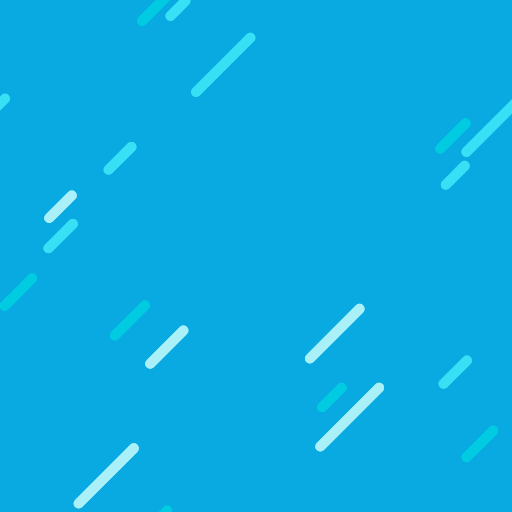
t = 0.00 s
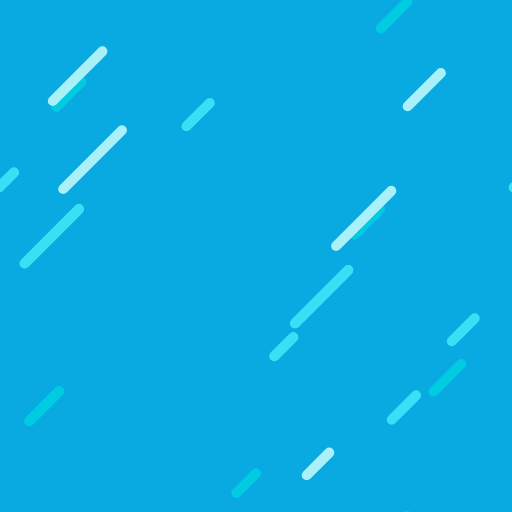
t = 0.69 s
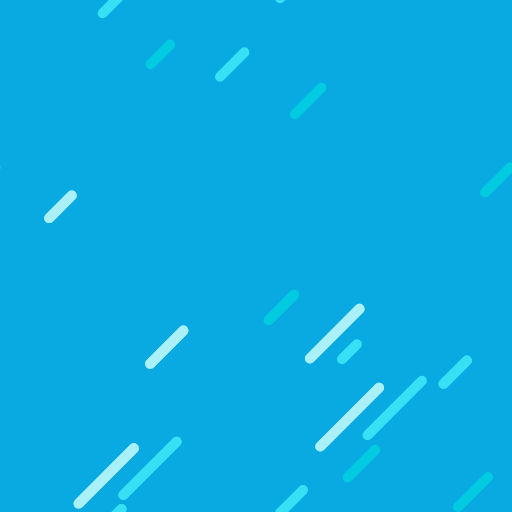
t = 1.39 s
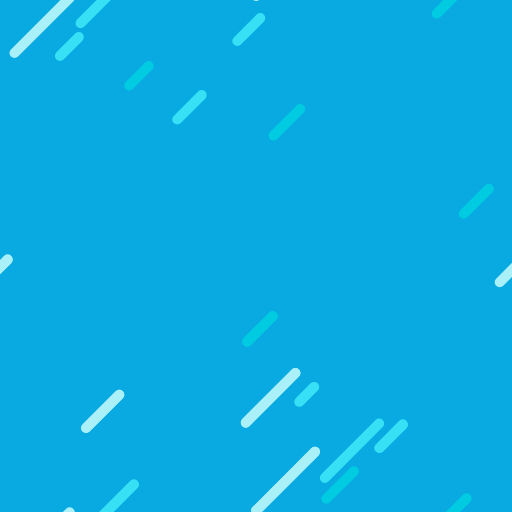
t = 1.56 s
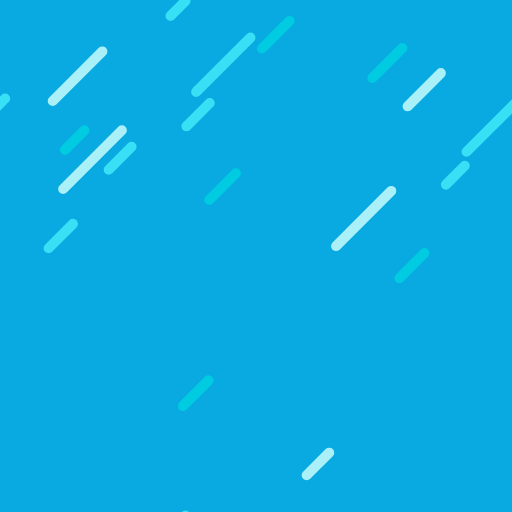
t = 2.08 s
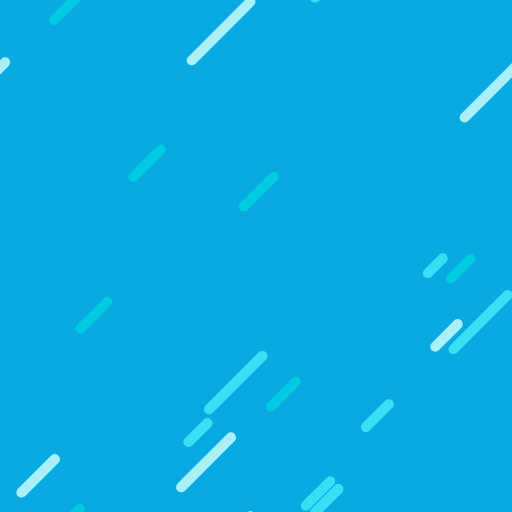
t = 3.13 s

The animated SVG that drew these frames (rendered in a browser with its animation timeline set to each time). Animation: 3 SMIL elements (animateTransform=3); one cycle of 4.17 s, repeats indefinitely.

<?xml version="1.0" encoding="utf-8"?>
<svg xmlns="http://www.w3.org/2000/svg" xmlns:xlink="http://www.w3.org/1999/xlink" style="background: rgb(8, 170, 225); display: block; position: relative; shape-rendering: auto;" width="163" height="163" preserveAspectRatio="xMidYMid" viewBox="0 0 163 163"><g transform="scale(0.64)"><g transform="translate(-158.178 158.178)">
  <line x1="245.30889360814749" x2="232.05100220308557" y1="214.21594773114683" y2="227.47383913620874" stroke-width="5" stroke="#01cbe1" stroke-linecap="round"></line><line x1="245.30889360814749" x2="232.05100220308557" y1="-297.7840522688532" y2="-284.52616086379123" stroke-width="5" stroke="#01cbe1" stroke-linecap="round"></line><line x1="501.3088936081475" x2="488.05100220308555" y1="-297.7840522688532" y2="-284.52616086379123" stroke-width="5" stroke="#01cbe1" stroke-linecap="round"></line><line x1="757.3088936081475" x2="744.0510022030855" y1="-297.7840522688532" y2="-284.52616086379123" stroke-width="5" stroke="#01cbe1" stroke-linecap="round"></line><line x1="245.30889360814749" x2="232.05100220308557" y1="-41.78405226885317" y2="-28.52616086379126" stroke-width="5" stroke="#01cbe1" stroke-linecap="round"></line><line x1="501.3088936081475" x2="488.05100220308555" y1="-41.78405226885317" y2="-28.52616086379126" stroke-width="5" stroke="#01cbe1" stroke-linecap="round"></line><line x1="757.3088936081475" x2="744.0510022030855" y1="-41.78405226885317" y2="-28.52616086379126" stroke-width="5" stroke="#01cbe1" stroke-linecap="round"></line><line x1="245.30889360814749" x2="232.05100220308557" y1="214.21594773114683" y2="227.47383913620874" stroke-width="5" stroke="#01cbe1" stroke-linecap="round"></line><line x1="501.3088936081475" x2="488.05100220308555" y1="214.21594773114683" y2="227.47383913620874" stroke-width="5" stroke="#01cbe1" stroke-linecap="round"></line><line x1="757.3088936081475" x2="744.0510022030855" y1="214.21594773114683" y2="227.47383913620874" stroke-width="5" stroke="#01cbe1" stroke-linecap="round"></line><line x1="72.08137556059019" x2="57.17908263357269" y1="151.94617812106776" y2="166.84847104808523" stroke-width="5" stroke="#01cbe1" stroke-linecap="round"></line><line x1="72.08137556059019" x2="57.17908263357269" y1="-360.05382187893224" y2="-345.15152895191477" stroke-width="5" stroke="#01cbe1" stroke-linecap="round"></line><line x1="328.0813755605902" x2="313.1790826335727" y1="-360.05382187893224" y2="-345.15152895191477" stroke-width="5" stroke="#01cbe1" stroke-linecap="round"></line><line x1="584.0813755605902" x2="569.1790826335726" y1="-360.05382187893224" y2="-345.15152895191477" stroke-width="5" stroke="#01cbe1" stroke-linecap="round"></line><line x1="72.08137556059019" x2="57.17908263357269" y1="-104.05382187893224" y2="-89.15152895191477" stroke-width="5" stroke="#01cbe1" stroke-linecap="round"></line><line x1="328.0813755605902" x2="313.1790826335727" y1="-104.05382187893224" y2="-89.15152895191477" stroke-width="5" stroke="#01cbe1" stroke-linecap="round"></line><line x1="584.0813755605902" x2="569.1790826335726" y1="-104.05382187893224" y2="-89.15152895191477" stroke-width="5" stroke="#01cbe1" stroke-linecap="round"></line><line x1="72.08137556059019" x2="57.17908263357269" y1="151.94617812106776" y2="166.84847104808523" stroke-width="5" stroke="#01cbe1" stroke-linecap="round"></line><line x1="328.0813755605902" x2="313.1790826335727" y1="151.94617812106776" y2="166.84847104808523" stroke-width="5" stroke="#01cbe1" stroke-linecap="round"></line><line x1="584.0813755605902" x2="569.1790826335726" y1="151.94617812106776" y2="166.84847104808523" stroke-width="5" stroke="#01cbe1" stroke-linecap="round"></line><line x1="83.14857596233077" x2="70.66217517790443" y1="-2.1120523116176813" y2="10.37434847280867" stroke-width="5" stroke="#01cbe1" stroke-linecap="round"></line><line x1="83.14857596233077" x2="70.66217517790443" y1="-514.1120523116177" y2="-501.62565152719134" stroke-width="5" stroke="#01cbe1" stroke-linecap="round"></line><line x1="339.14857596233077" x2="326.66217517790443" y1="-514.1120523116177" y2="-501.62565152719134" stroke-width="5" stroke="#01cbe1" stroke-linecap="round"></line><line x1="595.1485759623308" x2="582.6621751779044" y1="-514.1120523116177" y2="-501.62565152719134" stroke-width="5" stroke="#01cbe1" stroke-linecap="round"></line><line x1="83.14857596233077" x2="70.66217517790443" y1="-258.1120523116177" y2="-245.62565152719134" stroke-width="5" stroke="#01cbe1" stroke-linecap="round"></line><line x1="339.14857596233077" x2="326.66217517790443" y1="-258.1120523116177" y2="-245.62565152719134" stroke-width="5" stroke="#01cbe1" stroke-linecap="round"></line><line x1="595.1485759623308" x2="582.6621751779044" y1="-258.1120523116177" y2="-245.62565152719134" stroke-width="5" stroke="#01cbe1" stroke-linecap="round"></line><line x1="83.14857596233077" x2="70.66217517790443" y1="-2.1120523116176813" y2="10.37434847280867" stroke-width="5" stroke="#01cbe1" stroke-linecap="round"></line><line x1="339.14857596233077" x2="326.66217517790443" y1="-2.1120523116176813" y2="10.37434847280867" stroke-width="5" stroke="#01cbe1" stroke-linecap="round"></line><line x1="595.1485759623308" x2="582.6621751779044" y1="-2.1120523116176813" y2="10.37434847280867" stroke-width="5" stroke="#01cbe1" stroke-linecap="round"></line><line x1="83.14857596233077" x2="70.66217517790443" y1="253.88794768838233" y2="266.37434847280866" stroke-width="5" stroke="#01cbe1" stroke-linecap="round"></line><line x1="231.59870874042358" x2="218.9630815007794" y1="61.3355863667879" y2="73.97121360643209" stroke-width="5" stroke="#01cbe1" stroke-linecap="round"></line><line x1="231.59870874042358" x2="218.9630815007794" y1="-450.6644136332121" y2="-438.0287863935679" stroke-width="5" stroke="#01cbe1" stroke-linecap="round"></line><line x1="487.5987087404236" x2="474.96308150077937" y1="-450.6644136332121" y2="-438.0287863935679" stroke-width="5" stroke="#01cbe1" stroke-linecap="round"></line><line x1="743.5987087404236" x2="730.9630815007794" y1="-450.6644136332121" y2="-438.0287863935679" stroke-width="5" stroke="#01cbe1" stroke-linecap="round"></line><line x1="231.59870874042358" x2="218.9630815007794" y1="-194.6644136332121" y2="-182.0287863935679" stroke-width="5" stroke="#01cbe1" stroke-linecap="round"></line><line x1="487.5987087404236" x2="474.96308150077937" y1="-194.6644136332121" y2="-182.0287863935679" stroke-width="5" stroke="#01cbe1" stroke-linecap="round"></line><line x1="743.5987087404236" x2="730.9630815007794" y1="-194.6644136332121" y2="-182.0287863935679" stroke-width="5" stroke="#01cbe1" stroke-linecap="round"></line><line x1="231.59870874042358" x2="218.9630815007794" y1="61.3355863667879" y2="73.97121360643209" stroke-width="5" stroke="#01cbe1" stroke-linecap="round"></line><line x1="487.5987087404236" x2="474.96308150077937" y1="61.3355863667879" y2="73.97121360643209" stroke-width="5" stroke="#01cbe1" stroke-linecap="round"></line><line x1="743.5987087404236" x2="730.9630815007794" y1="61.3355863667879" y2="73.97121360643209" stroke-width="5" stroke="#01cbe1" stroke-linecap="round"></line><line x1="169.94483941151967" x2="160.25034335741802" y1="192.87005206885638" y2="202.56454812295803" stroke-width="5" stroke="#01cbe1" stroke-linecap="round"></line><line x1="169.94483941151967" x2="160.25034335741802" y1="-319.12994793114365" y2="-309.43545187704194" stroke-width="5" stroke="#01cbe1" stroke-linecap="round"></line><line x1="425.94483941151964" x2="416.25034335741805" y1="-319.12994793114365" y2="-309.43545187704194" stroke-width="5" stroke="#01cbe1" stroke-linecap="round"></line><line x1="681.9448394115196" x2="672.250343357418" y1="-319.12994793114365" y2="-309.43545187704194" stroke-width="5" stroke="#01cbe1" stroke-linecap="round"></line><line x1="169.94483941151967" x2="160.25034335741802" y1="-63.12994793114362" y2="-53.43545187704197" stroke-width="5" stroke="#01cbe1" stroke-linecap="round"></line><line x1="425.94483941151964" x2="416.25034335741805" y1="-63.12994793114362" y2="-53.43545187704197" stroke-width="5" stroke="#01cbe1" stroke-linecap="round"></line><line x1="681.9448394115196" x2="672.250343357418" y1="-63.12994793114362" y2="-53.43545187704197" stroke-width="5" stroke="#01cbe1" stroke-linecap="round"></line><line x1="169.94483941151967" x2="160.25034335741802" y1="192.87005206885638" y2="202.56454812295803" stroke-width="5" stroke="#01cbe1" stroke-linecap="round"></line><line x1="425.94483941151964" x2="416.25034335741805" y1="192.87005206885638" y2="202.56454812295803" stroke-width="5" stroke="#01cbe1" stroke-linecap="round"></line><line x1="681.9448394115196" x2="672.250343357418" y1="192.87005206885638" y2="202.56454812295803" stroke-width="5" stroke="#01cbe1" stroke-linecap="round"></line><line x1="16.02528076856142" x2="2.2999074763487037" y1="138.41791708556272" y2="152.14329037777546" stroke-width="5" stroke="#01cbe1" stroke-linecap="round"></line><line x1="16.02528076856142" x2="2.2999074763487037" y1="-373.58208291443725" y2="-359.85670962222457" stroke-width="5" stroke="#01cbe1" stroke-linecap="round"></line><line x1="272.0252807685614" x2="258.2999074763487" y1="-373.58208291443725" y2="-359.85670962222457" stroke-width="5" stroke="#01cbe1" stroke-linecap="round"></line><line x1="528.0252807685614" x2="514.2999074763487" y1="-373.58208291443725" y2="-359.85670962222457" stroke-width="5" stroke="#01cbe1" stroke-linecap="round"></line><line x1="16.02528076856142" x2="2.2999074763487037" y1="-117.58208291443728" y2="-103.85670962222454" stroke-width="5" stroke="#01cbe1" stroke-linecap="round"></line><line x1="272.0252807685614" x2="258.2999074763487" y1="-117.58208291443728" y2="-103.85670962222454" stroke-width="5" stroke="#01cbe1" stroke-linecap="round"></line><line x1="528.0252807685614" x2="514.2999074763487" y1="-117.58208291443728" y2="-103.85670962222454" stroke-width="5" stroke="#01cbe1" stroke-linecap="round"></line><line x1="16.02528076856142" x2="2.2999074763487037" y1="138.41791708556272" y2="152.14329037777546" stroke-width="5" stroke="#01cbe1" stroke-linecap="round"></line><line x1="272.0252807685614" x2="258.2999074763487" y1="138.41791708556272" y2="152.14329037777546" stroke-width="5" stroke="#01cbe1" stroke-linecap="round"></line><line x1="528.0252807685614" x2="514.2999074763487" y1="138.41791708556272" y2="152.14329037777546" stroke-width="5" stroke="#01cbe1" stroke-linecap="round"></line>
  <animateTransform attributeName="transform" type="translate" values="0 0;-256 256" keyTimes="0;1" repeatCount="indefinite" dur="4.166666666666667s"></animateTransform>
</g><g transform="translate(-60.3557 60.3557)">
  <line x1="231.13560176072596" x2="221.7665839964142" y1="82.50670462026099" y2="91.87572238457275" stroke-width="5" stroke="#38e0f5" stroke-linecap="round"></line><line x1="231.13560176072596" x2="221.7665839964142" y1="-429.49329537973904" y2="-420.1242776154272" stroke-width="5" stroke="#38e0f5" stroke-linecap="round"></line><line x1="487.135601760726" x2="477.76658399641417" y1="-429.49329537973904" y2="-420.1242776154272" stroke-width="5" stroke="#38e0f5" stroke-linecap="round"></line><line x1="743.135601760726" x2="733.7665839964142" y1="-429.49329537973904" y2="-420.1242776154272" stroke-width="5" stroke="#38e0f5" stroke-linecap="round"></line><line x1="231.13560176072596" x2="221.7665839964142" y1="-173.493295379739" y2="-164.12427761542725" stroke-width="5" stroke="#38e0f5" stroke-linecap="round"></line><line x1="487.135601760726" x2="477.76658399641417" y1="-173.493295379739" y2="-164.12427761542725" stroke-width="5" stroke="#38e0f5" stroke-linecap="round"></line><line x1="743.135601760726" x2="733.7665839964142" y1="-173.493295379739" y2="-164.12427761542725" stroke-width="5" stroke="#38e0f5" stroke-linecap="round"></line><line x1="231.13560176072596" x2="221.7665839964142" y1="82.50670462026099" y2="91.87572238457275" stroke-width="5" stroke="#38e0f5" stroke-linecap="round"></line><line x1="487.135601760726" x2="477.76658399641417" y1="82.50670462026099" y2="91.87572238457275" stroke-width="5" stroke="#38e0f5" stroke-linecap="round"></line><line x1="743.135601760726" x2="733.7665839964142" y1="82.50670462026099" y2="91.87572238457275" stroke-width="5" stroke="#38e0f5" stroke-linecap="round"></line><line x1="65.40394722963964" x2="54.011731498913996" y1="73.07477445210964" y2="84.46699018283527" stroke-width="5" stroke="#38e0f5" stroke-linecap="round"></line><line x1="65.40394722963964" x2="54.011731498913996" y1="-438.92522554789036" y2="-427.5330098171647" stroke-width="5" stroke="#38e0f5" stroke-linecap="round"></line><line x1="321.40394722963964" x2="310.011731498914" y1="-438.92522554789036" y2="-427.5330098171647" stroke-width="5" stroke="#38e0f5" stroke-linecap="round"></line><line x1="577.4039472296397" x2="566.011731498914" y1="-438.92522554789036" y2="-427.5330098171647" stroke-width="5" stroke="#38e0f5" stroke-linecap="round"></line><line x1="65.40394722963964" x2="54.011731498913996" y1="-182.92522554789036" y2="-171.53300981716473" stroke-width="5" stroke="#38e0f5" stroke-linecap="round"></line><line x1="321.40394722963964" x2="310.011731498914" y1="-182.92522554789036" y2="-171.53300981716473" stroke-width="5" stroke="#38e0f5" stroke-linecap="round"></line><line x1="577.4039472296397" x2="566.011731498914" y1="-182.92522554789036" y2="-171.53300981716473" stroke-width="5" stroke="#38e0f5" stroke-linecap="round"></line><line x1="65.40394722963964" x2="54.011731498913996" y1="73.07477445210964" y2="84.46699018283527" stroke-width="5" stroke="#38e0f5" stroke-linecap="round"></line><line x1="321.40394722963964" x2="310.011731498914" y1="73.07477445210964" y2="84.46699018283527" stroke-width="5" stroke="#38e0f5" stroke-linecap="round"></line><line x1="577.4039472296397" x2="566.011731498914" y1="73.07477445210964" y2="84.46699018283527" stroke-width="5" stroke="#38e0f5" stroke-linecap="round"></line><line x1="36.2449853029896" x2="24.115922985703342" y1="111.3819508193421" y2="123.51101313662836" stroke-width="5" stroke="#38e0f5" stroke-linecap="round"></line><line x1="36.2449853029896" x2="24.115922985703342" y1="-400.6180491806579" y2="-388.4889868633716" stroke-width="5" stroke="#38e0f5" stroke-linecap="round"></line><line x1="292.2449853029896" x2="280.1159229857033" y1="-400.6180491806579" y2="-388.4889868633716" stroke-width="5" stroke="#38e0f5" stroke-linecap="round"></line><line x1="548.2449853029896" x2="536.1159229857034" y1="-400.6180491806579" y2="-388.4889868633716" stroke-width="5" stroke="#38e0f5" stroke-linecap="round"></line><line x1="36.2449853029896" x2="24.115922985703342" y1="-144.61804918065792" y2="-132.48898686337162" stroke-width="5" stroke="#38e0f5" stroke-linecap="round"></line><line x1="292.2449853029896" x2="280.1159229857033" y1="-144.61804918065792" y2="-132.48898686337162" stroke-width="5" stroke="#38e0f5" stroke-linecap="round"></line><line x1="548.2449853029896" x2="536.1159229857034" y1="-144.61804918065792" y2="-132.48898686337162" stroke-width="5" stroke="#38e0f5" stroke-linecap="round"></line><line x1="36.2449853029896" x2="24.115922985703342" y1="111.3819508193421" y2="123.51101313662836" stroke-width="5" stroke="#38e0f5" stroke-linecap="round"></line><line x1="292.2449853029896" x2="280.1159229857033" y1="111.3819508193421" y2="123.51101313662836" stroke-width="5" stroke="#38e0f5" stroke-linecap="round"></line><line x1="548.2449853029896" x2="536.1159229857034" y1="111.3819508193421" y2="123.51101313662836" stroke-width="5" stroke="#38e0f5" stroke-linecap="round"></line><line x1="124.54657026803498" x2="97.53168632900714" y1="18.746695254741738" y2="45.76157919376958" stroke-width="5" stroke="#38e0f5" stroke-linecap="round"></line><line x1="124.54657026803498" x2="97.53168632900714" y1="-493.2533047452583" y2="-466.2384208062304" stroke-width="5" stroke="#38e0f5" stroke-linecap="round"></line><line x1="380.546570268035" x2="353.53168632900713" y1="-493.2533047452583" y2="-466.2384208062304" stroke-width="5" stroke="#38e0f5" stroke-linecap="round"></line><line x1="636.546570268035" x2="609.5316863290071" y1="-493.2533047452583" y2="-466.2384208062304" stroke-width="5" stroke="#38e0f5" stroke-linecap="round"></line><line x1="124.54657026803498" x2="97.53168632900714" y1="-237.25330474525828" y2="-210.2384208062304" stroke-width="5" stroke="#38e0f5" stroke-linecap="round"></line><line x1="380.546570268035" x2="353.53168632900713" y1="-237.25330474525828" y2="-210.2384208062304" stroke-width="5" stroke="#38e0f5" stroke-linecap="round"></line><line x1="636.546570268035" x2="609.5316863290071" y1="-237.25330474525828" y2="-210.2384208062304" stroke-width="5" stroke="#38e0f5" stroke-linecap="round"></line><line x1="124.54657026803498" x2="97.53168632900714" y1="18.746695254741738" y2="45.76157919376958" stroke-width="5" stroke="#38e0f5" stroke-linecap="round"></line><line x1="380.546570268035" x2="353.53168632900713" y1="18.746695254741738" y2="45.76157919376958" stroke-width="5" stroke="#38e0f5" stroke-linecap="round"></line><line x1="636.546570268035" x2="609.5316863290071" y1="18.746695254741738" y2="45.76157919376958" stroke-width="5" stroke="#38e0f5" stroke-linecap="round"></line><line x1="258.525754144608" x2="232.0328950746534" y1="49.06628645796794" y2="75.55914552792255" stroke-width="5" stroke="#38e0f5" stroke-linecap="round"></line><line x1="258.525754144608" x2="232.0328950746534" y1="-462.9337135420321" y2="-436.44085447207743" stroke-width="5" stroke="#38e0f5" stroke-linecap="round"></line><line x1="514.5257541446081" x2="488.0328950746534" y1="-462.9337135420321" y2="-436.44085447207743" stroke-width="5" stroke="#38e0f5" stroke-linecap="round"></line><line x1="770.5257541446081" x2="744.0328950746534" y1="-462.9337135420321" y2="-436.44085447207743" stroke-width="5" stroke="#38e0f5" stroke-linecap="round"></line><line x1="258.525754144608" x2="232.0328950746534" y1="-206.93371354203205" y2="-180.44085447207743" stroke-width="5" stroke="#38e0f5" stroke-linecap="round"></line><line x1="514.5257541446081" x2="488.0328950746534" y1="-206.93371354203205" y2="-180.44085447207743" stroke-width="5" stroke="#38e0f5" stroke-linecap="round"></line><line x1="770.5257541446081" x2="744.0328950746534" y1="-206.93371354203205" y2="-180.44085447207743" stroke-width="5" stroke="#38e0f5" stroke-linecap="round"></line><line x1="258.525754144608" x2="232.0328950746534" y1="49.06628645796794" y2="75.55914552792255" stroke-width="5" stroke="#38e0f5" stroke-linecap="round"></line><line x1="514.5257541446081" x2="488.0328950746534" y1="49.06628645796794" y2="75.55914552792255" stroke-width="5" stroke="#38e0f5" stroke-linecap="round"></line><line x1="770.5257541446081" x2="744.0328950746534" y1="49.06628645796794" y2="75.55914552792255" stroke-width="5" stroke="#38e0f5" stroke-linecap="round"></line><line x1="2.5257541446080154" x2="-23.967104925346604" y1="49.06628645796794" y2="75.55914552792255" stroke-width="5" stroke="#38e0f5" stroke-linecap="round"></line><line x1="92.2260531057454" x2="84.80059492096512" y1="0.5271800807856257" y2="7.952638265565896" stroke-width="5" stroke="#38e0f5" stroke-linecap="round"></line><line x1="92.2260531057454" x2="84.80059492096512" y1="-511.4728199192144" y2="-504.0473617344341" stroke-width="5" stroke="#38e0f5" stroke-linecap="round"></line><line x1="348.2260531057454" x2="340.8005949209651" y1="-511.4728199192144" y2="-504.0473617344341" stroke-width="5" stroke="#38e0f5" stroke-linecap="round"></line><line x1="604.2260531057455" x2="596.8005949209651" y1="-511.4728199192144" y2="-504.0473617344341" stroke-width="5" stroke="#38e0f5" stroke-linecap="round"></line><line x1="92.2260531057454" x2="84.80059492096512" y1="-255.47281991921437" y2="-248.0473617344341" stroke-width="5" stroke="#38e0f5" stroke-linecap="round"></line><line x1="348.2260531057454" x2="340.8005949209651" y1="-255.47281991921437" y2="-248.0473617344341" stroke-width="5" stroke="#38e0f5" stroke-linecap="round"></line><line x1="604.2260531057455" x2="596.8005949209651" y1="-255.47281991921437" y2="-248.0473617344341" stroke-width="5" stroke="#38e0f5" stroke-linecap="round"></line><line x1="92.2260531057454" x2="84.80059492096512" y1="0.5271800807856257" y2="7.952638265565896" stroke-width="5" stroke="#38e0f5" stroke-linecap="round"></line><line x1="348.2260531057454" x2="340.8005949209651" y1="0.5271800807856257" y2="7.952638265565896" stroke-width="5" stroke="#38e0f5" stroke-linecap="round"></line><line x1="604.2260531057455" x2="596.8005949209651" y1="0.5271800807856257" y2="7.952638265565896" stroke-width="5" stroke="#38e0f5" stroke-linecap="round"></line>
  <animateTransform attributeName="transform" type="translate" values="0 0;-256 256" keyTimes="0;1" repeatCount="indefinite" dur="2.0833333333333335s"></animateTransform>
</g><g transform="translate(-219.066 219.066)">
  <line x1="178.85647801973658" x2="154.1735637187316" y1="153.6330177008503" y2="178.3159320018553" stroke-width="5" stroke="#a9f0f9" stroke-linecap="round"></line><line x1="178.85647801973658" x2="154.1735637187316" y1="-358.3669822991497" y2="-333.6840679981447" stroke-width="5" stroke="#a9f0f9" stroke-linecap="round"></line><line x1="434.8564780197366" x2="410.1735637187316" y1="-358.3669822991497" y2="-333.6840679981447" stroke-width="5" stroke="#a9f0f9" stroke-linecap="round"></line><line x1="690.8564780197366" x2="666.1735637187317" y1="-358.3669822991497" y2="-333.6840679981447" stroke-width="5" stroke="#a9f0f9" stroke-linecap="round"></line><line x1="178.85647801973658" x2="154.1735637187316" y1="-102.3669822991497" y2="-77.68406799814471" stroke-width="5" stroke="#a9f0f9" stroke-linecap="round"></line><line x1="434.8564780197366" x2="410.1735637187316" y1="-102.3669822991497" y2="-77.68406799814471" stroke-width="5" stroke="#a9f0f9" stroke-linecap="round"></line><line x1="690.8564780197366" x2="666.1735637187317" y1="-102.3669822991497" y2="-77.68406799814471" stroke-width="5" stroke="#a9f0f9" stroke-linecap="round"></line><line x1="178.85647801973658" x2="154.1735637187316" y1="153.6330177008503" y2="178.3159320018553" stroke-width="5" stroke="#a9f0f9" stroke-linecap="round"></line><line x1="434.8564780197366" x2="410.1735637187316" y1="153.6330177008503" y2="178.3159320018553" stroke-width="5" stroke="#a9f0f9" stroke-linecap="round"></line><line x1="690.8564780197366" x2="666.1735637187317" y1="153.6330177008503" y2="178.3159320018553" stroke-width="5" stroke="#a9f0f9" stroke-linecap="round"></line><line x1="66.56409886063801" x2="39.115115690695525" y1="223.027041393336" y2="250.4760245632785" stroke-width="5" stroke="#a9f0f9" stroke-linecap="round"></line><line x1="66.56409886063801" x2="39.115115690695525" y1="-288.972958606664" y2="-261.5239754367215" stroke-width="5" stroke="#a9f0f9" stroke-linecap="round"></line><line x1="322.564098860638" x2="295.1151156906955" y1="-288.972958606664" y2="-261.5239754367215" stroke-width="5" stroke="#a9f0f9" stroke-linecap="round"></line><line x1="578.5640988606381" x2="551.1151156906956" y1="-288.972958606664" y2="-261.5239754367215" stroke-width="5" stroke="#a9f0f9" stroke-linecap="round"></line><line x1="66.56409886063801" x2="39.115115690695525" y1="-32.97295860666401" y2="-5.523975436721514" stroke-width="5" stroke="#a9f0f9" stroke-linecap="round"></line><line x1="322.564098860638" x2="295.1151156906955" y1="-32.97295860666401" y2="-5.523975436721514" stroke-width="5" stroke="#a9f0f9" stroke-linecap="round"></line><line x1="578.5640988606381" x2="551.1151156906956" y1="-32.97295860666401" y2="-5.523975436721514" stroke-width="5" stroke="#a9f0f9" stroke-linecap="round"></line><line x1="66.56409886063801" x2="39.115115690695525" y1="223.027041393336" y2="250.4760245632785" stroke-width="5" stroke="#a9f0f9" stroke-linecap="round"></line><line x1="322.564098860638" x2="295.1151156906955" y1="223.027041393336" y2="250.4760245632785" stroke-width="5" stroke="#a9f0f9" stroke-linecap="round"></line><line x1="578.5640988606381" x2="551.1151156906956" y1="223.027041393336" y2="250.4760245632785" stroke-width="5" stroke="#a9f0f9" stroke-linecap="round"></line><line x1="232.2747305475025" x2="220.67134988392115" y1="179.30751400442495" y2="190.91089466800628" stroke-width="5" stroke="#38e0f5" stroke-linecap="round"></line><line x1="232.2747305475025" x2="220.67134988392115" y1="-332.69248599557505" y2="-321.0891053319937" stroke-width="5" stroke="#38e0f5" stroke-linecap="round"></line><line x1="488.2747305475025" x2="476.67134988392115" y1="-332.69248599557505" y2="-321.0891053319937" stroke-width="5" stroke="#38e0f5" stroke-linecap="round"></line><line x1="744.2747305475025" x2="732.6713498839212" y1="-332.69248599557505" y2="-321.0891053319937" stroke-width="5" stroke="#38e0f5" stroke-linecap="round"></line><line x1="232.2747305475025" x2="220.67134988392115" y1="-76.69248599557505" y2="-65.08910533199372" stroke-width="5" stroke="#38e0f5" stroke-linecap="round"></line><line x1="488.2747305475025" x2="476.67134988392115" y1="-76.69248599557505" y2="-65.08910533199372" stroke-width="5" stroke="#38e0f5" stroke-linecap="round"></line><line x1="744.2747305475025" x2="732.6713498839212" y1="-76.69248599557505" y2="-65.08910533199372" stroke-width="5" stroke="#38e0f5" stroke-linecap="round"></line><line x1="232.2747305475025" x2="220.67134988392115" y1="179.30751400442495" y2="190.91089466800628" stroke-width="5" stroke="#38e0f5" stroke-linecap="round"></line><line x1="488.2747305475025" x2="476.67134988392115" y1="179.30751400442495" y2="190.91089466800628" stroke-width="5" stroke="#38e0f5" stroke-linecap="round"></line><line x1="744.2747305475025" x2="732.6713498839212" y1="179.30751400442495" y2="190.91089466800628" stroke-width="5" stroke="#38e0f5" stroke-linecap="round"></line><line x1="35.708282146231184" x2="24.485668803797967" y1="97.23742797508599" y2="108.46004131751921" stroke-width="5" stroke="#a9f0f9" stroke-linecap="round"></line><line x1="35.708282146231184" x2="24.485668803797967" y1="-414.762572024914" y2="-403.5399586824808" stroke-width="5" stroke="#a9f0f9" stroke-linecap="round"></line><line x1="291.70828214623117" x2="280.485668803798" y1="-414.762572024914" y2="-403.5399586824808" stroke-width="5" stroke="#a9f0f9" stroke-linecap="round"></line><line x1="547.7082821462312" x2="536.4856688037979" y1="-414.762572024914" y2="-403.5399586824808" stroke-width="5" stroke="#a9f0f9" stroke-linecap="round"></line><line x1="35.708282146231184" x2="24.485668803797967" y1="-158.762572024914" y2="-147.5399586824808" stroke-width="5" stroke="#a9f0f9" stroke-linecap="round"></line><line x1="291.70828214623117" x2="280.485668803798" y1="-158.762572024914" y2="-147.5399586824808" stroke-width="5" stroke="#a9f0f9" stroke-linecap="round"></line><line x1="547.7082821462312" x2="536.4856688037979" y1="-158.762572024914" y2="-147.5399586824808" stroke-width="5" stroke="#a9f0f9" stroke-linecap="round"></line><line x1="35.708282146231184" x2="24.485668803797967" y1="97.23742797508599" y2="108.46004131751921" stroke-width="5" stroke="#a9f0f9" stroke-linecap="round"></line><line x1="291.70828214623117" x2="280.485668803798" y1="97.23742797508599" y2="108.46004131751921" stroke-width="5" stroke="#a9f0f9" stroke-linecap="round"></line><line x1="547.7082821462312" x2="536.4856688037979" y1="97.23742797508599" y2="108.46004131751921" stroke-width="5" stroke="#a9f0f9" stroke-linecap="round"></line><line x1="91.2408657144647" x2="74.70618327114833" y1="164.42780586467546" y2="180.9624883079918" stroke-width="5" stroke="#a9f0f9" stroke-linecap="round"></line><line x1="91.2408657144647" x2="74.70618327114833" y1="-347.57219413532454" y2="-331.0375116920082" stroke-width="5" stroke="#a9f0f9" stroke-linecap="round"></line><line x1="347.2408657144647" x2="330.70618327114835" y1="-347.57219413532454" y2="-331.0375116920082" stroke-width="5" stroke="#a9f0f9" stroke-linecap="round"></line><line x1="603.2408657144647" x2="586.7061832711483" y1="-347.57219413532454" y2="-331.0375116920082" stroke-width="5" stroke="#a9f0f9" stroke-linecap="round"></line><line x1="91.2408657144647" x2="74.70618327114833" y1="-91.57219413532454" y2="-75.0375116920082" stroke-width="5" stroke="#a9f0f9" stroke-linecap="round"></line><line x1="347.2408657144647" x2="330.70618327114835" y1="-91.57219413532454" y2="-75.0375116920082" stroke-width="5" stroke="#a9f0f9" stroke-linecap="round"></line><line x1="603.2408657144647" x2="586.7061832711483" y1="-91.57219413532454" y2="-75.0375116920082" stroke-width="5" stroke="#a9f0f9" stroke-linecap="round"></line><line x1="91.2408657144647" x2="74.70618327114833" y1="164.42780586467546" y2="180.9624883079918" stroke-width="5" stroke="#a9f0f9" stroke-linecap="round"></line><line x1="347.2408657144647" x2="330.70618327114835" y1="164.42780586467546" y2="180.9624883079918" stroke-width="5" stroke="#a9f0f9" stroke-linecap="round"></line><line x1="603.2408657144647" x2="586.7061832711483" y1="164.42780586467546" y2="180.9624883079918" stroke-width="5" stroke="#a9f0f9" stroke-linecap="round"></line><line x1="188.56573512182894" x2="159.3444998773818" y1="192.86309408870227" y2="222.0843293331494" stroke-width="5" stroke="#a9f0f9" stroke-linecap="round"></line><line x1="188.56573512182894" x2="159.3444998773818" y1="-319.13690591129773" y2="-289.9156706668506" stroke-width="5" stroke="#a9f0f9" stroke-linecap="round"></line><line x1="444.56573512182894" x2="415.3444998773818" y1="-319.13690591129773" y2="-289.9156706668506" stroke-width="5" stroke="#a9f0f9" stroke-linecap="round"></line><line x1="700.565735121829" x2="671.3444998773818" y1="-319.13690591129773" y2="-289.9156706668506" stroke-width="5" stroke="#a9f0f9" stroke-linecap="round"></line><line x1="188.56573512182894" x2="159.3444998773818" y1="-63.13690591129773" y2="-33.91567066685059" stroke-width="5" stroke="#a9f0f9" stroke-linecap="round"></line><line x1="444.56573512182894" x2="415.3444998773818" y1="-63.13690591129773" y2="-33.91567066685059" stroke-width="5" stroke="#a9f0f9" stroke-linecap="round"></line><line x1="700.565735121829" x2="671.3444998773818" y1="-63.13690591129773" y2="-33.91567066685059" stroke-width="5" stroke="#a9f0f9" stroke-linecap="round"></line><line x1="188.56573512182894" x2="159.3444998773818" y1="192.86309408870227" y2="222.0843293331494" stroke-width="5" stroke="#a9f0f9" stroke-linecap="round"></line><line x1="444.56573512182894" x2="415.3444998773818" y1="192.86309408870227" y2="222.0843293331494" stroke-width="5" stroke="#a9f0f9" stroke-linecap="round"></line><line x1="700.565735121829" x2="671.3444998773818" y1="192.86309408870227" y2="222.0843293331494" stroke-width="5" stroke="#a9f0f9" stroke-linecap="round"></line>
  <animateTransform attributeName="transform" type="translate" values="0 0;-256 256" keyTimes="0;1" repeatCount="indefinite" dur="1.3888888888888888s"></animateTransform>
</g></g></svg>